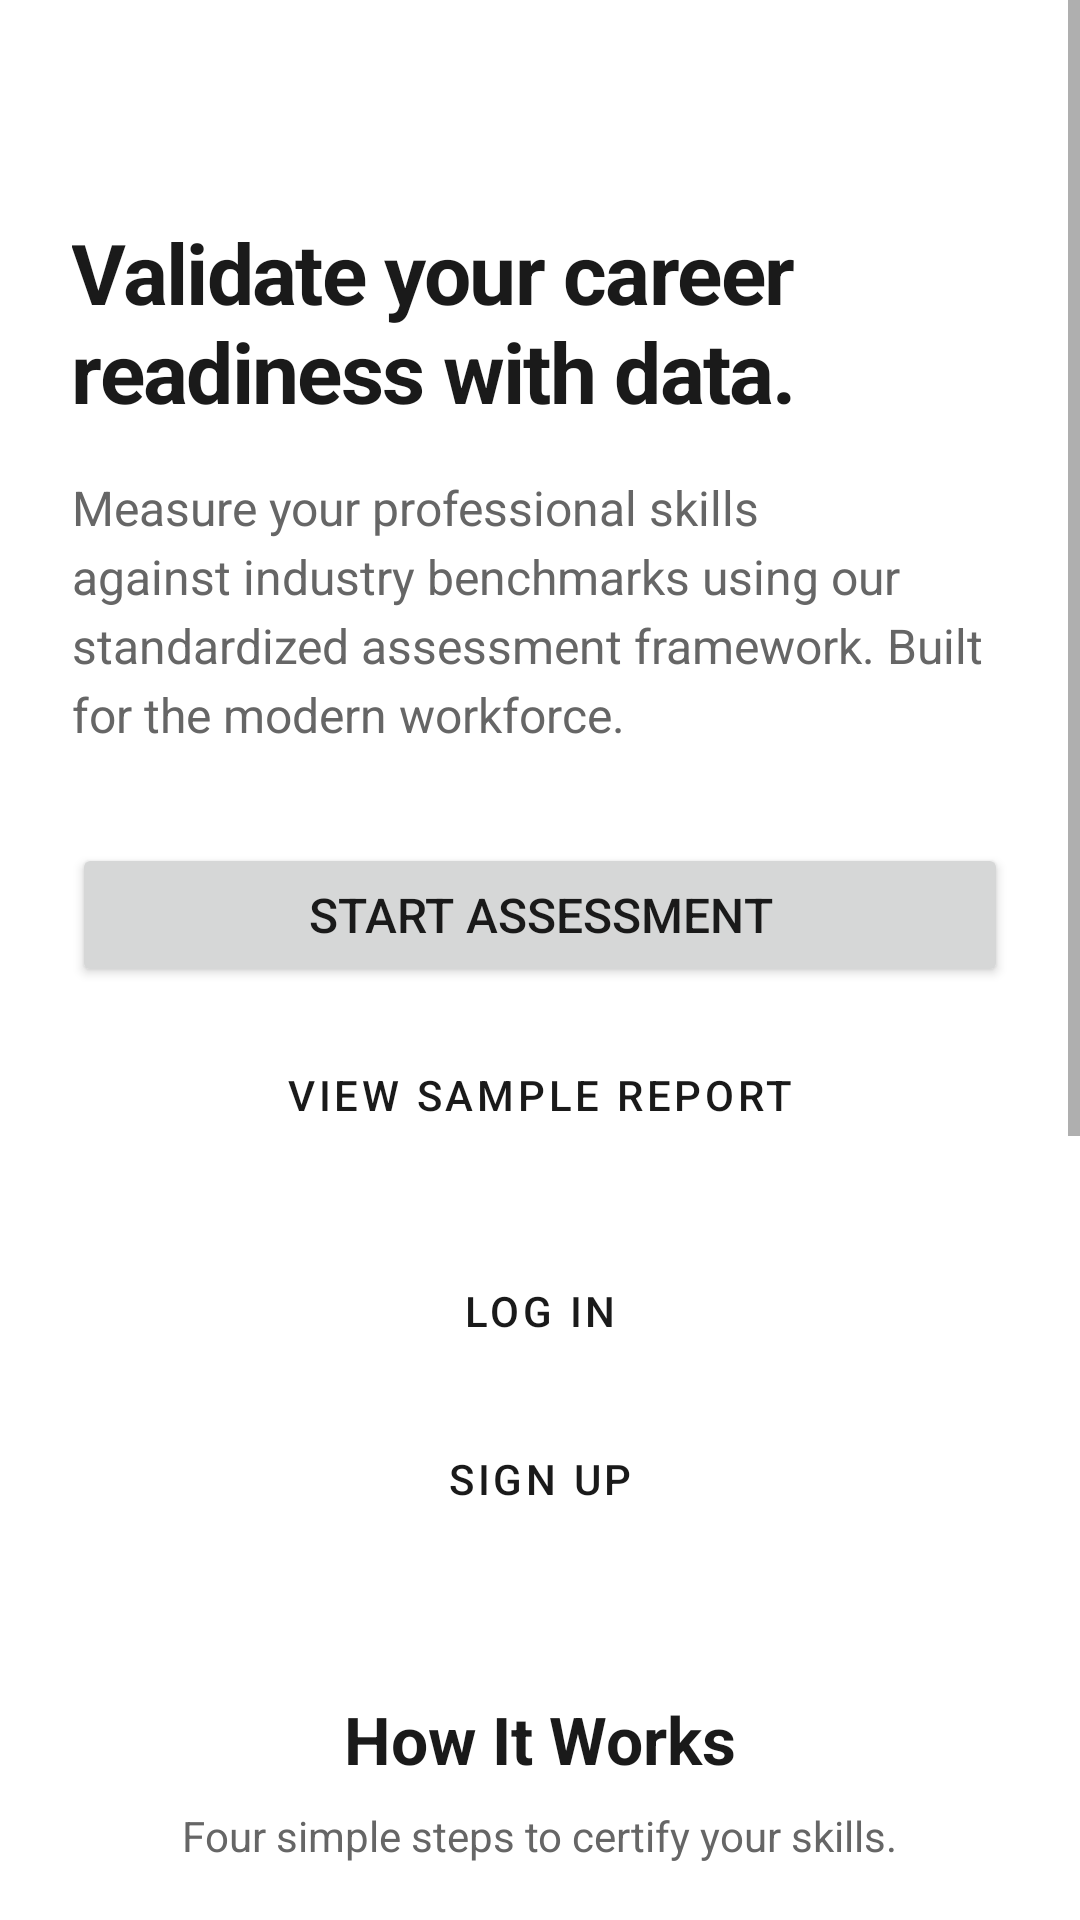

Write the Android layout XML for this screen, with the resource values it uses.
<!-- AndroidManifest.xml: application theme Theme.EmployabilityOS -->
<!-- res/layout/fragment_landing.xml -->
<?xml version="1.0" encoding="utf-8"?>
<ScrollView xmlns:android="http://schemas.android.com/apk/res/android"
    xmlns:app="http://schemas.android.com/apk/res-auto"
    android:layout_width="match_parent"
    android:layout_height="match_parent"
    android:fillViewport="true"
    android:background="@color/employability_bg">

    <LinearLayout
        android:layout_width="match_parent"
        android:layout_height="wrap_content"
        android:orientation="vertical"
        android:padding="@dimen/employability_container_padding">

        
        <TextView
            android:layout_width="match_parent"
            android:layout_height="wrap_content"
            android:layout_marginTop="48dp"
            android:text="Validate your career readiness with data."
            android:textSize="28sp"
            android:textStyle="bold"
            android:textColor="@color/employability_fg"
            android:letterSpacing="-0.02" />

        <TextView
            android:layout_width="match_parent"
            android:layout_height="wrap_content"
            android:layout_marginTop="16dp"
            android:text="Measure your professional skills against industry benchmarks using our standardized assessment framework. Built for the modern workforce."
            android:textSize="16sp"
            android:textColor="@color/employability_gray_dark"
            android:lineSpacingExtra="4dp" />

        <LinearLayout
            android:layout_width="match_parent"
            android:layout_height="wrap_content"
            android:orientation="vertical"
            android:layout_marginTop="32dp">

            <Button
                android:id="@+id/landingStartAssessment"
                android:layout_width="match_parent"
                android:layout_height="wrap_content"
                android:text="Start Assessment"
                android:textSize="16sp"
                app:cornerRadius="@dimen/employability_radius_btn" />

            <Button
                android:id="@+id/landingViewSample"
                style="@style/Widget.MaterialComponents.Button.TextButton"
                android:layout_width="match_parent"
                android:layout_height="wrap_content"
                android:layout_marginTop="12dp"
                android:text="View Sample Report" />

            <Button
                android:id="@+id/landingLogin"
                style="@style/Widget.MaterialComponents.Button.OutlinedButton"
                android:layout_width="match_parent"
                android:layout_height="wrap_content"
                android:layout_marginTop="24dp"
                android:text="Log In"
                app:strokeColor="@color/employability_border"
                app:strokeWidth="1dp" />

            <Button
                android:id="@+id/landingSignup"
                style="@style/Widget.MaterialComponents.Button.TextButton"
                android:layout_width="match_parent"
                android:layout_height="wrap_content"
                android:layout_marginTop="8dp"
                android:text="Sign Up" />
        </LinearLayout>

        
        <TextView
            android:layout_width="wrap_content"
            android:layout_height="wrap_content"
            android:layout_marginTop="48dp"
            android:layout_gravity="center_horizontal"
            android:text="How It Works"
            android:textSize="22sp"
            android:textStyle="bold"
            android:textColor="@color/employability_fg" />

        <TextView
            android:layout_width="wrap_content"
            android:layout_height="wrap_content"
            android:layout_marginTop="8dp"
            android:layout_gravity="center_horizontal"
            android:text="Four simple steps to certify your skills."
            android:textSize="14sp"
            android:textColor="@color/employability_gray_dark" />

        <com.google.android.material.card.MaterialCardView
            android:layout_width="match_parent"
            android:layout_height="wrap_content"
            android:layout_marginTop="24dp"
            app:cardCornerRadius="@dimen/employability_radius_window"
            app:cardElevation="2dp"
            app:cardBackgroundColor="@color/employability_gray_light">

            <LinearLayout
                android:layout_width="match_parent"
                android:layout_height="wrap_content"
                android:orientation="vertical"
                android:padding="@dimen/employability_spacing_xl">

                <TextView
                    android:layout_width="wrap_content"
                    android:layout_height="wrap_content"
                    android:text="1. Register — Create your profile and select your target industry."
                    android:textSize="14sp"
                    android:textColor="@color/employability_fg" />
                <TextView
                    android:layout_width="wrap_content"
                    android:layout_height="wrap_content"
                    android:layout_marginTop="12dp"
                    android:text="2. Assess — Complete the core competency evaluation."
                    android:textSize="14sp"
                    android:textColor="@color/employability_fg" />
                <TextView
                    android:layout_width="wrap_content"
                    android:layout_height="wrap_content"
                    android:layout_marginTop="12dp"
                    android:text="3. Analyze — Receive instant scoring and gap analysis."
                    android:textSize="14sp"
                    android:textColor="@color/employability_fg" />
                <TextView
                    android:layout_width="wrap_content"
                    android:layout_height="wrap_content"
                    android:layout_marginTop="12dp"
                    android:text="4. Certify — Get your verified badge and readiness report."
                    android:textSize="14sp"
                    android:textColor="@color/employability_fg" />
            </LinearLayout>
        </com.google.android.material.card.MaterialCardView>

        
        <TextView
            android:layout_width="wrap_content"
            android:layout_height="wrap_content"
            android:layout_marginTop="48dp"
            android:layout_gravity="center_horizontal"
            android:text="Ready to prove your skills?"
            android:textSize="20sp"
            android:textStyle="bold"
            android:textColor="@color/employability_fg" />

        <Button
            android:id="@+id/landingCta"
            android:layout_width="wrap_content"
            android:layout_height="wrap_content"
            android:layout_gravity="center_horizontal"
            android:layout_marginTop="16dp"
            android:layout_marginBottom="48dp"
            android:text="Get Certified Now"
            android:paddingStart="32dp"
            android:paddingEnd="32dp"
            app:cornerRadius="@dimen/employability_radius_btn" />
    </LinearLayout>
</ScrollView>
<!-- resources referenced by this layout -->
<resources>
  <color name="employability_bg">#FFFFFF</color>
  <color name="employability_border">#1A1A1A</color>
  <color name="employability_fg">#1A1A1A</color>
  <color name="employability_gray_dark">#666666</color>
  <color name="employability_gray_light">#F9F9F9</color>
  <dimen name="employability_container_padding">24dp</dimen>
  <dimen name="employability_radius_btn">8dp</dimen>
  <dimen name="employability_radius_window">12dp</dimen>
  <dimen name="employability_spacing_xl">24dp</dimen>
  <style name="Theme.EmployabilityOS" parent="Theme.MaterialComponents.Light.NoActionBar">
          <item name="colorPrimary">@color/employability_primary</item>
          <item name="colorPrimaryVariant">@color/employability_primary_variant</item>
          <item name="colorOnPrimary">@color/employability_on_primary</item>
          <item name="android:colorBackground">@color/employability_bg</item>
          <item name="android:windowBackground">@color/employability_bg</item>
          <item name="android:statusBarColor">@color/employability_bg</item>
          <item name="android:navigationBarColor">@color/employability_bg</item>
          <item name="android:windowLightStatusBar">true</item>
          <item name="colorError">@color/employability_danger</item>
          <item name="android:textColorPrimary">@color/employability_fg</item>
          <item name="android:textColorSecondary">@color/employability_gray_dark</item>
      </style>
  <color name="employability_primary">#1A1A1A</color>
  <color name="employability_primary_variant">#333333</color>
  <color name="employability_on_primary">#FFFFFF</color>
  <color name="employability_danger">#C0392B</color>
</resources>
